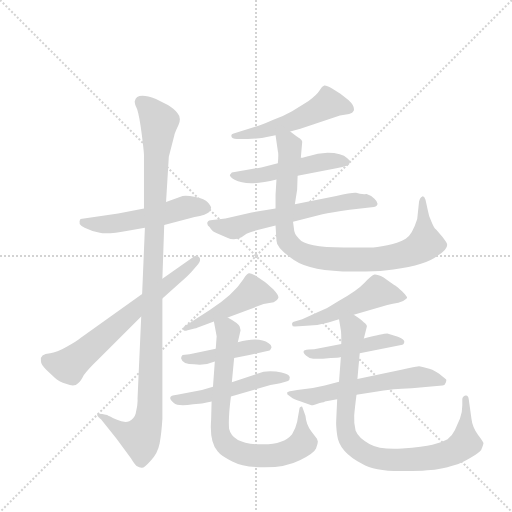
t = 0.00 s
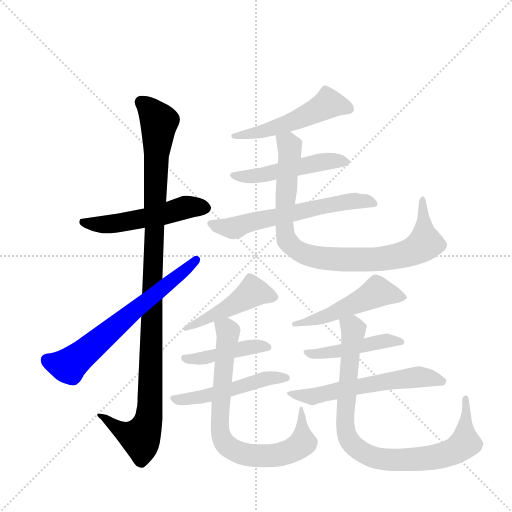
t = 2.30 s
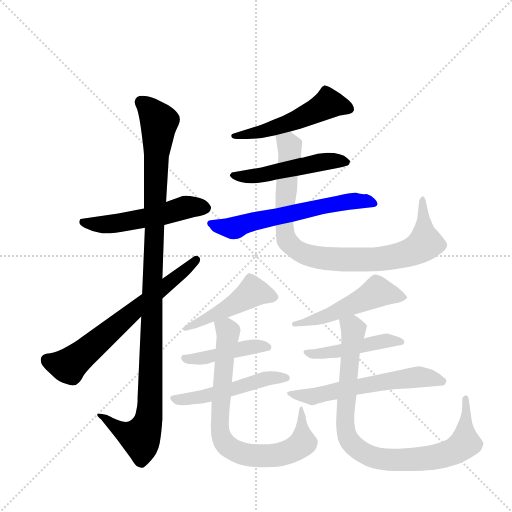
t = 4.59 s
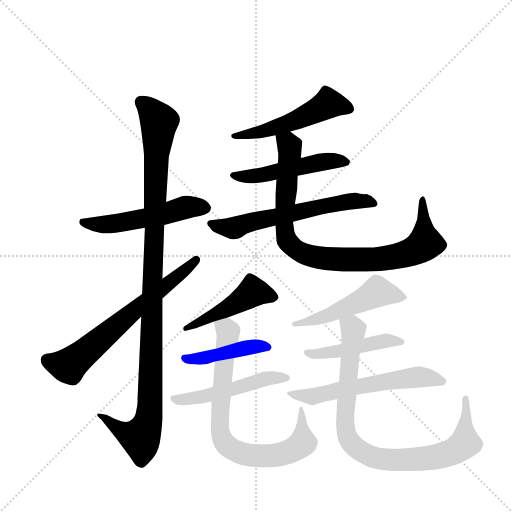
t = 6.89 s
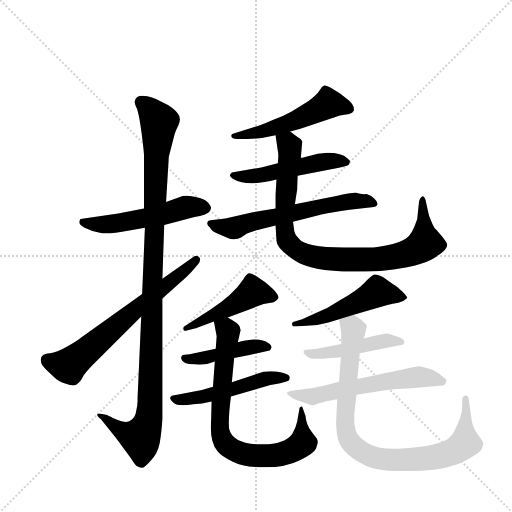
t = 9.18 s
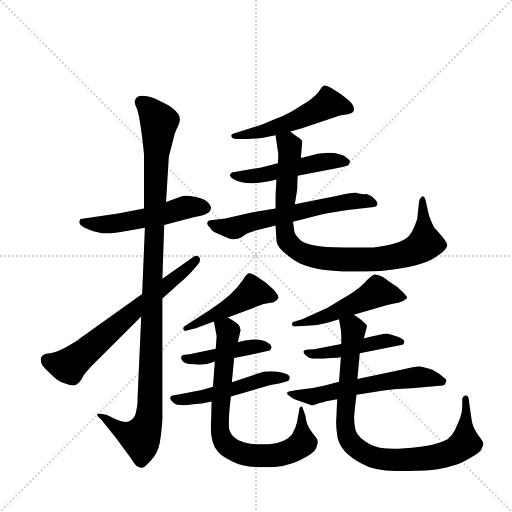
t = 11.48 s

The animated SVG that drew these frames (rendered in a browser with its animation timeline set to each time). Animation: 15 CSS @keyframes rules; one cycle of 11.48 s.

<svg version="1.1" viewBox="0 0 1024 1024" xmlns="http://www.w3.org/2000/svg">
  <g stroke="lightgray" stroke-dasharray="1,1" stroke-width="1" transform="scale(4, 4)">
    <line x1="0" y1="0" x2="256" y2="256"></line>
    <line x1="256" y1="0" x2="0" y2="256"></line>
    <line x1="128" y1="0" x2="128" y2="256"></line>
    <line x1="0" y1="128" x2="256" y2="128"></line>
  </g>
  <g transform="scale(0.92, -0.92) translate(60, -900)">
    <style type="text/css">
      
        @keyframes keyframes0 {
          from {
            stroke: blue;
            stroke-dashoffset: 523;
            stroke-width: 128;
          }
          63% {
            animation-timing-function: step-end;
            stroke: blue;
            stroke-dashoffset: 0;
            stroke-width: 128;
          }
          to {
            stroke: black;
            stroke-width: 1024;
          }
        }
        #make-me-a-hanzi-animation-0 {
          animation: keyframes0 0.6756184895833334s both;
          animation-delay: 0s;
          animation-timing-function: linear;
        }
      
        @keyframes keyframes1 {
          from {
            stroke: blue;
            stroke-dashoffset: 1100;
            stroke-width: 128;
          }
          78% {
            animation-timing-function: step-end;
            stroke: blue;
            stroke-dashoffset: 0;
            stroke-width: 128;
          }
          to {
            stroke: black;
            stroke-width: 1024;
          }
        }
        #make-me-a-hanzi-animation-1 {
          animation: keyframes1 1.1451822916666667s both;
          animation-delay: 0.6756184895833334s;
          animation-timing-function: linear;
        }
      
        @keyframes keyframes2 {
          from {
            stroke: blue;
            stroke-dashoffset: 661;
            stroke-width: 128;
          }
          68% {
            animation-timing-function: step-end;
            stroke: blue;
            stroke-dashoffset: 0;
            stroke-width: 128;
          }
          to {
            stroke: black;
            stroke-width: 1024;
          }
        }
        #make-me-a-hanzi-animation-2 {
          animation: keyframes2 0.7879231770833334s both;
          animation-delay: 1.82080078125s;
          animation-timing-function: linear;
        }
      
        @keyframes keyframes3 {
          from {
            stroke: blue;
            stroke-dashoffset: 520;
            stroke-width: 128;
          }
          63% {
            animation-timing-function: step-end;
            stroke: blue;
            stroke-dashoffset: 0;
            stroke-width: 128;
          }
          to {
            stroke: black;
            stroke-width: 1024;
          }
        }
        #make-me-a-hanzi-animation-3 {
          animation: keyframes3 0.6731770833333334s both;
          animation-delay: 2.6087239583333335s;
          animation-timing-function: linear;
        }
      
        @keyframes keyframes4 {
          from {
            stroke: blue;
            stroke-dashoffset: 505;
            stroke-width: 128;
          }
          62% {
            animation-timing-function: step-end;
            stroke: blue;
            stroke-dashoffset: 0;
            stroke-width: 128;
          }
          to {
            stroke: black;
            stroke-width: 1024;
          }
        }
        #make-me-a-hanzi-animation-4 {
          animation: keyframes4 0.6609700520833334s both;
          animation-delay: 3.281901041666667s;
          animation-timing-function: linear;
        }
      
        @keyframes keyframes5 {
          from {
            stroke: blue;
            stroke-dashoffset: 617;
            stroke-width: 128;
          }
          67% {
            animation-timing-function: step-end;
            stroke: blue;
            stroke-dashoffset: 0;
            stroke-width: 128;
          }
          to {
            stroke: black;
            stroke-width: 1024;
          }
        }
        #make-me-a-hanzi-animation-5 {
          animation: keyframes5 0.7521158854166666s both;
          animation-delay: 3.9428710937500004s;
          animation-timing-function: linear;
        }
      
        @keyframes keyframes6 {
          from {
            stroke: blue;
            stroke-dashoffset: 906;
            stroke-width: 128;
          }
          75% {
            animation-timing-function: step-end;
            stroke: blue;
            stroke-dashoffset: 0;
            stroke-width: 128;
          }
          to {
            stroke: black;
            stroke-width: 1024;
          }
        }
        #make-me-a-hanzi-animation-6 {
          animation: keyframes6 0.9873046875s both;
          animation-delay: 4.694986979166667s;
          animation-timing-function: linear;
        }
      
        @keyframes keyframes7 {
          from {
            stroke: blue;
            stroke-dashoffset: 469;
            stroke-width: 128;
          }
          60% {
            animation-timing-function: step-end;
            stroke: blue;
            stroke-dashoffset: 0;
            stroke-width: 128;
          }
          to {
            stroke: black;
            stroke-width: 1024;
          }
        }
        #make-me-a-hanzi-animation-7 {
          animation: keyframes7 0.6316731770833334s both;
          animation-delay: 5.682291666666667s;
          animation-timing-function: linear;
        }
      
        @keyframes keyframes8 {
          from {
            stroke: blue;
            stroke-dashoffset: 436;
            stroke-width: 128;
          }
          59% {
            animation-timing-function: step-end;
            stroke: blue;
            stroke-dashoffset: 0;
            stroke-width: 128;
          }
          to {
            stroke: black;
            stroke-width: 1024;
          }
        }
        #make-me-a-hanzi-animation-8 {
          animation: keyframes8 0.6048177083333334s both;
          animation-delay: 6.31396484375s;
          animation-timing-function: linear;
        }
      
        @keyframes keyframes9 {
          from {
            stroke: blue;
            stroke-dashoffset: 505;
            stroke-width: 128;
          }
          62% {
            animation-timing-function: step-end;
            stroke: blue;
            stroke-dashoffset: 0;
            stroke-width: 128;
          }
          to {
            stroke: black;
            stroke-width: 1024;
          }
        }
        #make-me-a-hanzi-animation-9 {
          animation: keyframes9 0.6609700520833334s both;
          animation-delay: 6.918782552083333s;
          animation-timing-function: linear;
        }
      
        @keyframes keyframes10 {
          from {
            stroke: blue;
            stroke-dashoffset: 788;
            stroke-width: 128;
          }
          72% {
            animation-timing-function: step-end;
            stroke: blue;
            stroke-dashoffset: 0;
            stroke-width: 128;
          }
          to {
            stroke: black;
            stroke-width: 1024;
          }
        }
        #make-me-a-hanzi-animation-10 {
          animation: keyframes10 0.8912760416666666s both;
          animation-delay: 7.579752604166666s;
          animation-timing-function: linear;
        }
      
        @keyframes keyframes11 {
          from {
            stroke: blue;
            stroke-dashoffset: 512;
            stroke-width: 128;
          }
          63% {
            animation-timing-function: step-end;
            stroke: blue;
            stroke-dashoffset: 0;
            stroke-width: 128;
          }
          to {
            stroke: black;
            stroke-width: 1024;
          }
        }
        #make-me-a-hanzi-animation-11 {
          animation: keyframes11 0.6666666666666666s both;
          animation-delay: 8.471028645833332s;
          animation-timing-function: linear;
        }
      
        @keyframes keyframes12 {
          from {
            stroke: blue;
            stroke-dashoffset: 465;
            stroke-width: 128;
          }
          60% {
            animation-timing-function: step-end;
            stroke: blue;
            stroke-dashoffset: 0;
            stroke-width: 128;
          }
          to {
            stroke: black;
            stroke-width: 1024;
          }
        }
        #make-me-a-hanzi-animation-12 {
          animation: keyframes12 0.62841796875s both;
          animation-delay: 9.137695312499998s;
          animation-timing-function: linear;
        }
      
        @keyframes keyframes13 {
          from {
            stroke: blue;
            stroke-dashoffset: 592;
            stroke-width: 128;
          }
          66% {
            animation-timing-function: step-end;
            stroke: blue;
            stroke-dashoffset: 0;
            stroke-width: 128;
          }
          to {
            stroke: black;
            stroke-width: 1024;
          }
        }
        #make-me-a-hanzi-animation-13 {
          animation: keyframes13 0.7317708333333334s both;
          animation-delay: 9.766113281249998s;
          animation-timing-function: linear;
        }
      
        @keyframes keyframes14 {
          from {
            stroke: blue;
            stroke-dashoffset: 898;
            stroke-width: 128;
          }
          75% {
            animation-timing-function: step-end;
            stroke: blue;
            stroke-dashoffset: 0;
            stroke-width: 128;
          }
          to {
            stroke: black;
            stroke-width: 1024;
          }
        }
        #make-me-a-hanzi-animation-14 {
          animation: keyframes14 0.9807942708333334s both;
          animation-delay: 10.497884114583332s;
          animation-timing-function: linear;
        }
      
    </style>
    
      <path d="M 337 474 L 301 461 L 253 447 L 197 436 L 115 424 Q 107 413 124 405 Q 140 397 157 394 Q 173 390 221 399 L 255 405 L 297 411 L 363 428 Q 389 433 395 439 Q 399 446 399 449 Q 399 451 392 460 Q 385 468 365 472 Q 345 476 337 474 Z" fill="lightgray"></path>
    
      <path d="M 301 461 L 307 559 L 319 606 Q 320 611 328 628 Q 335 644 326 654 Q 321 662 305 672 L 279 685 Q 237 701 233 680 Q 232 675 238 663 Q 243 648 248 609 Q 253 569 253 563 L 253 447 L 255 405 L 249 261 L 247 212 L 239 33 Q 240 21 235 1 Q 232 -10 221 -16 Q 210 -20 193 -12 Q 176 -4 173 -2 Q 154 2 152 0 Q 149 -3 160 -12 L 193 -53 L 225 -97 Q 232 -109 237 -113 Q 243 -116 248 -117 Q 253 -118 268 -101 Q 283 -85 287 -64 Q 291 -43 293 -11 L 293 251 L 293 294 L 297 411 L 301 461 Z" fill="lightgray"></path>
    
      <path d="M 249 261 L 115 165 Q 107 158 85 146 Q 63 133 49 132 Q 26 131 29 115 Q 29 107 40 97 L 59 79 Q 67 71 85 65 Q 103 58 111 68 Q 115 70 122 84 Q 130 96 155 120 L 247 212 L 293 251 L 330 284 Q 352 304 357 310 L 371 326 Q 378 336 373 341 Q 367 346 361 342 L 293 294 L 249 261 Z" fill="lightgray"></path>
    
      <path d="M 571 614 L 593 620 L 679 649 L 699 652 Q 707 654 709 659 Q 712 669 698 682 L 680 696 L 661 708 Q 649 715 645 714 Q 640 713 635 704 Q 629 694 610 680 L 575 658 Q 554 646 533 639 Q 506 627 493 624 L 448 610 Q 442 609 443 604 Q 444 598 455 598 L 473 598 Q 501 597 539 606 L 571 614 Z" fill="lightgray"></path>
    
      <path d="M 544 545 L 508 536 L 444 525 L 440 520 Q 438 517 450 509 Q 479 494 541 510 L 587 518 L 674 535 Q 697 539 699 543 L 701 550 L 695 556 Q 683 568 652 568 L 631 566 Q 598 557 594 557 L 544 545 Z" fill="lightgray"></path>
    
      <path d="M 539 447 L 487 438 L 430 425 L 402 422 Q 393 422 391 417 Q 389 411 396 406 Q 401 396 414 392 L 434 383 Q 449 376 465 384 L 476 392 Q 483 396 500 400 L 539 410 L 577 418 L 641 434 Q 660 438 700 444 L 753 450 Q 768 455 754 468 Q 749 474 737 478 Q 724 477 714 481 Q 706 482 671 474 L 581 456 L 539 447 Z" fill="lightgray"></path>
    
      <path d="M 539 606 L 544 572 Q 546 567 544 545 L 541 510 L 539 476 L 539 447 L 539 410 L 541 378 Q 540 361 579 335 Q 618 308 721 310 Q 764 309 795 314 Q 867 324 891 344 Q 917 360 911 372 Q 911 373 902 385 L 888 401 Q 883 405 878 418 Q 872 430 870 443 L 865 466 Q 862 474 858 473 Q 853 471 851 462 L 847 424 Q 836 389 822 381 Q 807 372 782 367 Q 757 362 745 362 L 687 362 Q 604 362 590 381 Q 579 391 579 403 L 577 418 L 581 456 L 586 488 L 587 518 L 594 557 L 597 592 Q 597 595 592 599 Q 586 602 571 614 C 547 632 535 636 539 606 Z" fill="lightgray"></path>
    
      <path d="M 435 210 L 513 239 L 535 243 Q 543 246 545 252 Q 547 257 534 271 Q 520 284 516 287 L 495 301 Q 483 307 482 306 Q 477 306 469 293 Q 448 260 396 226 L 343 192 Q 337 190 339 184 Q 338 179 348 182 L 363 186 Q 366 186 370 188 L 405 201 L 435 210 Z" fill="lightgray"></path>
    
      <path d="M 449 122 L 482 128 L 526 138 Q 528 139 530 144 Q 531 150 524 154 Q 503 169 457 156 L 409 142 L 352 130 L 337 128 Q 333 124 334 120 Q 337 108 362 108 Q 387 105 407 114 L 449 122 Z" fill="lightgray"></path>
    
      <path d="M 379 23 L 400 27 L 442 38 L 528 63 Q 556 68 557 69 L 566 72 Q 570 73 570 80 Q 569 86 552 90 Q 535 94 513 92 L 444 69 L 403 59 L 379 52 L 325 42 Q 299 40 318 24 Q 326 16 360 21 L 379 23 Z" fill="lightgray"></path>
    
      <path d="M 400 27 L 399 -12 Q 395 -61 413 -81 Q 420 -91 445 -103 Q 470 -116 516 -116 Q 562 -116 593 -100 Q 623 -85 627 -75 Q 631 -65 631 -60 L 629 -54 L 617 -38 Q 606 -25 604 -4 L 597 16 Q 596 17 594 16 Q 591 15 591 12 L 586 -17 Q 583 -31 575 -44 Q 557 -66 513 -66 Q 446 -67 438 -32 Q 436 -8 442 38 L 444 69 L 449 122 L 457 156 L 463 182 L 461 190 Q 459 197 435 210 C 409 225 399 230 405 201 L 411 169 L 409 142 L 407 114 L 403 59 L 400 27 Z" fill="lightgray"></path>
    
      <path d="M 709 216 L 782 237 Q 794 240 806 242 Q 817 244 824 251 L 825 253 Q 825 256 814 267 Q 803 277 800 279 Q 796 281 774 297 Q 759 304 754 303 Q 748 301 732 285 Q 716 268 678 247 Q 653 230 628 220 L 597 206 L 577 200 Q 574 198 575 194 Q 575 190 581 190 L 606 192 Q 631 192 654 199 L 677 206 L 709 216 Z" fill="lightgray"></path>
    
      <path d="M 722 132 L 812 150 Q 818 150 819 157 Q 819 163 805 168 L 782 175 Q 773 175 731 164 L 682 152 L 623 141 L 611 140 Q 600 139 600 136 Q 599 133 605 127 Q 611 121 621 120 L 642 120 L 659 122 Q 675 122 681 124 L 722 132 Z" fill="lightgray"></path>
    
      <path d="M 835 56 L 902 62 Q 907 62 909 68 Q 911 73 910 75 L 894 88 Q 879 98 867 100 Q 854 104 851 104 Q 848 104 815 97 L 717 76 L 677 70 L 646 62 Q 619 55 586 52 L 574 50 Q 565 49 564 46 Q 564 41 568 40 L 576 34 Q 584 30 600 25 L 617 19 Q 619 18 635 24 Q 646 25 646 27 L 673 32 L 715 42 L 774 51 Q 788 54 835 56 Z" fill="lightgray"></path>
    
      <path d="M 717 76 L 722 132 L 731 164 L 737 188 Q 740 193 730 200 Q 728 204 709 216 C 684 233 672 236 677 206 L 681 182 Q 682 178 682 152 L 681 124 L 677 70 L 673 32 L 671 -12 Q 670 -25 673 -46 Q 677 -82 727 -108 Q 753 -124 810 -124 Q 867 -124 891 -120 Q 915 -116 929 -111 Q 943 -107 963 -95 Q 982 -84 986 -78 Q 991 -66 991 -63 Q 991 -61 979 -45 Q 967 -29 965 -11 L 959 32 Q 958 41 952 40 Q 945 38 945 32 L 945 19 Q 945 2 940 -10 L 929 -35 Q 924 -46 913 -55 Q 899 -63 880 -67 Q 861 -72 814 -75 Q 766 -78 743 -65 Q 719 -52 713 -36 Q 709 -17 710 -3 Q 711 10 715 42 L 717 76 Z" fill="lightgray"></path>
    
    
      <clipPath id="make-me-a-hanzi-clip-0">
        <path d="M 337 474 L 301 461 L 253 447 L 197 436 L 115 424 Q 107 413 124 405 Q 140 397 157 394 Q 173 390 221 399 L 255 405 L 297 411 L 363 428 Q 389 433 395 439 Q 399 446 399 449 Q 399 451 392 460 Q 385 468 365 472 Q 345 476 337 474 Z"></path>
      </clipPath>
      <path clip-path="url(#make-me-a-hanzi-clip-0)" d="M 123 417 L 179 413 L 287 432 L 344 449 L 386 448" fill="none" id="make-me-a-hanzi-animation-0" stroke-dasharray="395 790" stroke-linecap="round"></path>
    
      <clipPath id="make-me-a-hanzi-clip-1">
        <path d="M 301 461 L 307 559 L 319 606 Q 320 611 328 628 Q 335 644 326 654 Q 321 662 305 672 L 279 685 Q 237 701 233 680 Q 232 675 238 663 Q 243 648 248 609 Q 253 569 253 563 L 253 447 L 255 405 L 249 261 L 247 212 L 239 33 Q 240 21 235 1 Q 232 -10 221 -16 Q 210 -20 193 -12 Q 176 -4 173 -2 Q 154 2 152 0 Q 149 -3 160 -12 L 193 -53 L 225 -97 Q 232 -109 237 -113 Q 243 -116 248 -117 Q 253 -118 268 -101 Q 283 -85 287 -64 Q 291 -43 293 -11 L 293 251 L 293 294 L 297 411 L 301 461 Z"></path>
      </clipPath>
      <path clip-path="url(#make-me-a-hanzi-clip-1)" d="M 246 678 L 286 635 L 276 454 L 266 12 L 261 -18 L 245 -52 L 203 -36 L 165 -5" fill="none" id="make-me-a-hanzi-animation-1" stroke-dasharray="972 1944" stroke-linecap="round"></path>
    
      <clipPath id="make-me-a-hanzi-clip-2">
        <path d="M 249 261 L 115 165 Q 107 158 85 146 Q 63 133 49 132 Q 26 131 29 115 Q 29 107 40 97 L 59 79 Q 67 71 85 65 Q 103 58 111 68 Q 115 70 122 84 Q 130 96 155 120 L 247 212 L 293 251 L 330 284 Q 352 304 357 310 L 371 326 Q 378 336 373 341 Q 367 346 361 342 L 293 294 L 249 261 Z"></path>
      </clipPath>
      <path clip-path="url(#make-me-a-hanzi-clip-2)" d="M 44 117 L 76 106 L 95 110 L 366 334" fill="none" id="make-me-a-hanzi-animation-2" stroke-dasharray="533 1066" stroke-linecap="round"></path>
    
      <clipPath id="make-me-a-hanzi-clip-3">
        <path d="M 571 614 L 593 620 L 679 649 L 699 652 Q 707 654 709 659 Q 712 669 698 682 L 680 696 L 661 708 Q 649 715 645 714 Q 640 713 635 704 Q 629 694 610 680 L 575 658 Q 554 646 533 639 Q 506 627 493 624 L 448 610 Q 442 609 443 604 Q 444 598 455 598 L 473 598 Q 501 597 539 606 L 571 614 Z"></path>
      </clipPath>
      <path clip-path="url(#make-me-a-hanzi-clip-3)" d="M 699 663 L 653 675 L 572 634 L 502 612 L 450 603" fill="none" id="make-me-a-hanzi-animation-3" stroke-dasharray="392 784" stroke-linecap="round"></path>
    
      <clipPath id="make-me-a-hanzi-clip-4">
        <path d="M 544 545 L 508 536 L 444 525 L 440 520 Q 438 517 450 509 Q 479 494 541 510 L 587 518 L 674 535 Q 697 539 699 543 L 701 550 L 695 556 Q 683 568 652 568 L 631 566 Q 598 557 594 557 L 544 545 Z"></path>
      </clipPath>
      <path clip-path="url(#make-me-a-hanzi-clip-4)" d="M 448 517 L 510 519 L 660 551 L 693 548" fill="none" id="make-me-a-hanzi-animation-4" stroke-dasharray="377 754" stroke-linecap="round"></path>
    
      <clipPath id="make-me-a-hanzi-clip-5">
        <path d="M 539 447 L 487 438 L 430 425 L 402 422 Q 393 422 391 417 Q 389 411 396 406 Q 401 396 414 392 L 434 383 Q 449 376 465 384 L 476 392 Q 483 396 500 400 L 539 410 L 577 418 L 641 434 Q 660 438 700 444 L 753 450 Q 768 455 754 468 Q 749 474 737 478 Q 724 477 714 481 Q 706 482 671 474 L 581 456 L 539 447 Z"></path>
      </clipPath>
      <path clip-path="url(#make-me-a-hanzi-clip-5)" d="M 399 414 L 451 404 L 484 417 L 701 463 L 752 459" fill="none" id="make-me-a-hanzi-animation-5" stroke-dasharray="489 978" stroke-linecap="round"></path>
    
      <clipPath id="make-me-a-hanzi-clip-6">
        <path d="M 539 606 L 544 572 Q 546 567 544 545 L 541 510 L 539 476 L 539 447 L 539 410 L 541 378 Q 540 361 579 335 Q 618 308 721 310 Q 764 309 795 314 Q 867 324 891 344 Q 917 360 911 372 Q 911 373 902 385 L 888 401 Q 883 405 878 418 Q 872 430 870 443 L 865 466 Q 862 474 858 473 Q 853 471 851 462 L 847 424 Q 836 389 822 381 Q 807 372 782 367 Q 757 362 745 362 L 687 362 Q 604 362 590 381 Q 579 391 579 403 L 577 418 L 581 456 L 586 488 L 587 518 L 594 557 L 597 592 Q 597 595 592 599 Q 586 602 571 614 C 547 632 535 636 539 606 Z"></path>
      </clipPath>
      <path clip-path="url(#make-me-a-hanzi-clip-6)" d="M 546 601 L 566 588 L 570 577 L 560 469 L 561 385 L 582 357 L 595 351 L 645 338 L 745 335 L 801 342 L 847 358 L 864 373 L 858 466" fill="none" id="make-me-a-hanzi-animation-6" stroke-dasharray="778 1556" stroke-linecap="round"></path>
    
      <clipPath id="make-me-a-hanzi-clip-7">
        <path d="M 435 210 L 513 239 L 535 243 Q 543 246 545 252 Q 547 257 534 271 Q 520 284 516 287 L 495 301 Q 483 307 482 306 Q 477 306 469 293 Q 448 260 396 226 L 343 192 Q 337 190 339 184 Q 338 179 348 182 L 363 186 Q 366 186 370 188 L 405 201 L 435 210 Z"></path>
      </clipPath>
      <path clip-path="url(#make-me-a-hanzi-clip-7)" d="M 535 253 L 490 265 L 423 223 L 344 186" fill="none" id="make-me-a-hanzi-animation-7" stroke-dasharray="341 682" stroke-linecap="round"></path>
    
      <clipPath id="make-me-a-hanzi-clip-8">
        <path d="M 449 122 L 482 128 L 526 138 Q 528 139 530 144 Q 531 150 524 154 Q 503 169 457 156 L 409 142 L 352 130 L 337 128 Q 333 124 334 120 Q 337 108 362 108 Q 387 105 407 114 L 449 122 Z"></path>
      </clipPath>
      <path clip-path="url(#make-me-a-hanzi-clip-8)" d="M 344 121 L 371 119 L 469 143 L 521 146" fill="none" id="make-me-a-hanzi-animation-8" stroke-dasharray="308 616" stroke-linecap="round"></path>
    
      <clipPath id="make-me-a-hanzi-clip-9">
        <path d="M 379 23 L 400 27 L 442 38 L 528 63 Q 556 68 557 69 L 566 72 Q 570 73 570 80 Q 569 86 552 90 Q 535 94 513 92 L 444 69 L 403 59 L 379 52 L 325 42 Q 299 40 318 24 Q 326 16 360 21 L 379 23 Z"></path>
      </clipPath>
      <path clip-path="url(#make-me-a-hanzi-clip-9)" d="M 320 34 L 382 38 L 521 78 L 563 79" fill="none" id="make-me-a-hanzi-animation-9" stroke-dasharray="377 754" stroke-linecap="round"></path>
    
      <clipPath id="make-me-a-hanzi-clip-10">
        <path d="M 400 27 L 399 -12 Q 395 -61 413 -81 Q 420 -91 445 -103 Q 470 -116 516 -116 Q 562 -116 593 -100 Q 623 -85 627 -75 Q 631 -65 631 -60 L 629 -54 L 617 -38 Q 606 -25 604 -4 L 597 16 Q 596 17 594 16 Q 591 15 591 12 L 586 -17 Q 583 -31 575 -44 Q 557 -66 513 -66 Q 446 -67 438 -32 Q 436 -8 442 38 L 444 69 L 449 122 L 457 156 L 463 182 L 461 190 Q 459 197 435 210 C 409 225 399 230 405 201 L 411 169 L 409 142 L 407 114 L 403 59 L 400 27 Z"></path>
      </clipPath>
      <path clip-path="url(#make-me-a-hanzi-clip-10)" d="M 414 197 L 436 179 L 417 -22 L 421 -49 L 433 -68 L 448 -79 L 493 -91 L 541 -89 L 576 -78 L 598 -63 L 596 12" fill="none" id="make-me-a-hanzi-animation-10" stroke-dasharray="660 1320" stroke-linecap="round"></path>
    
      <clipPath id="make-me-a-hanzi-clip-11">
        <path d="M 709 216 L 782 237 Q 794 240 806 242 Q 817 244 824 251 L 825 253 Q 825 256 814 267 Q 803 277 800 279 Q 796 281 774 297 Q 759 304 754 303 Q 748 301 732 285 Q 716 268 678 247 Q 653 230 628 220 L 597 206 L 577 200 Q 574 198 575 194 Q 575 190 581 190 L 606 192 Q 631 192 654 199 L 677 206 L 709 216 Z"></path>
      </clipPath>
      <path clip-path="url(#make-me-a-hanzi-clip-11)" d="M 821 254 L 760 266 L 645 211 L 580 196" fill="none" id="make-me-a-hanzi-animation-11" stroke-dasharray="384 768" stroke-linecap="round"></path>
    
      <clipPath id="make-me-a-hanzi-clip-12">
        <path d="M 722 132 L 812 150 Q 818 150 819 157 Q 819 163 805 168 L 782 175 Q 773 175 731 164 L 682 152 L 623 141 L 611 140 Q 600 139 600 136 Q 599 133 605 127 Q 611 121 621 120 L 642 120 L 659 122 Q 675 122 681 124 L 722 132 Z"></path>
      </clipPath>
      <path clip-path="url(#make-me-a-hanzi-clip-12)" d="M 607 134 L 626 130 L 685 138 L 780 160 L 812 157" fill="none" id="make-me-a-hanzi-animation-12" stroke-dasharray="337 674" stroke-linecap="round"></path>
    
      <clipPath id="make-me-a-hanzi-clip-13">
        <path d="M 835 56 L 902 62 Q 907 62 909 68 Q 911 73 910 75 L 894 88 Q 879 98 867 100 Q 854 104 851 104 Q 848 104 815 97 L 717 76 L 677 70 L 646 62 Q 619 55 586 52 L 574 50 Q 565 49 564 46 Q 564 41 568 40 L 576 34 Q 584 30 600 25 L 617 19 Q 619 18 635 24 Q 646 25 646 27 L 673 32 L 715 42 L 774 51 Q 788 54 835 56 Z"></path>
      </clipPath>
      <path clip-path="url(#make-me-a-hanzi-clip-13)" d="M 570 46 L 623 38 L 812 76 L 856 80 L 901 73" fill="none" id="make-me-a-hanzi-animation-13" stroke-dasharray="464 928" stroke-linecap="round"></path>
    
      <clipPath id="make-me-a-hanzi-clip-14">
        <path d="M 717 76 L 722 132 L 731 164 L 737 188 Q 740 193 730 200 Q 728 204 709 216 C 684 233 672 236 677 206 L 681 182 Q 682 178 682 152 L 681 124 L 677 70 L 673 32 L 671 -12 Q 670 -25 673 -46 Q 677 -82 727 -108 Q 753 -124 810 -124 Q 867 -124 891 -120 Q 915 -116 929 -111 Q 943 -107 963 -95 Q 982 -84 986 -78 Q 991 -66 991 -63 Q 991 -61 979 -45 Q 967 -29 965 -11 L 959 32 Q 958 41 952 40 Q 945 38 945 32 L 945 19 Q 945 2 940 -10 L 929 -35 Q 924 -46 913 -55 Q 899 -63 880 -67 Q 861 -72 814 -75 Q 766 -78 743 -65 Q 719 -52 713 -36 Q 709 -17 710 -3 Q 711 10 715 42 L 717 76 Z"></path>
      </clipPath>
      <path clip-path="url(#make-me-a-hanzi-clip-14)" d="M 684 201 L 708 184 L 692 24 L 692 -37 L 702 -61 L 730 -85 L 760 -96 L 819 -100 L 874 -96 L 932 -78 L 951 -64 L 952 33" fill="none" id="make-me-a-hanzi-animation-14" stroke-dasharray="770 1540" stroke-linecap="round"></path>
    
  </g>
</svg>
